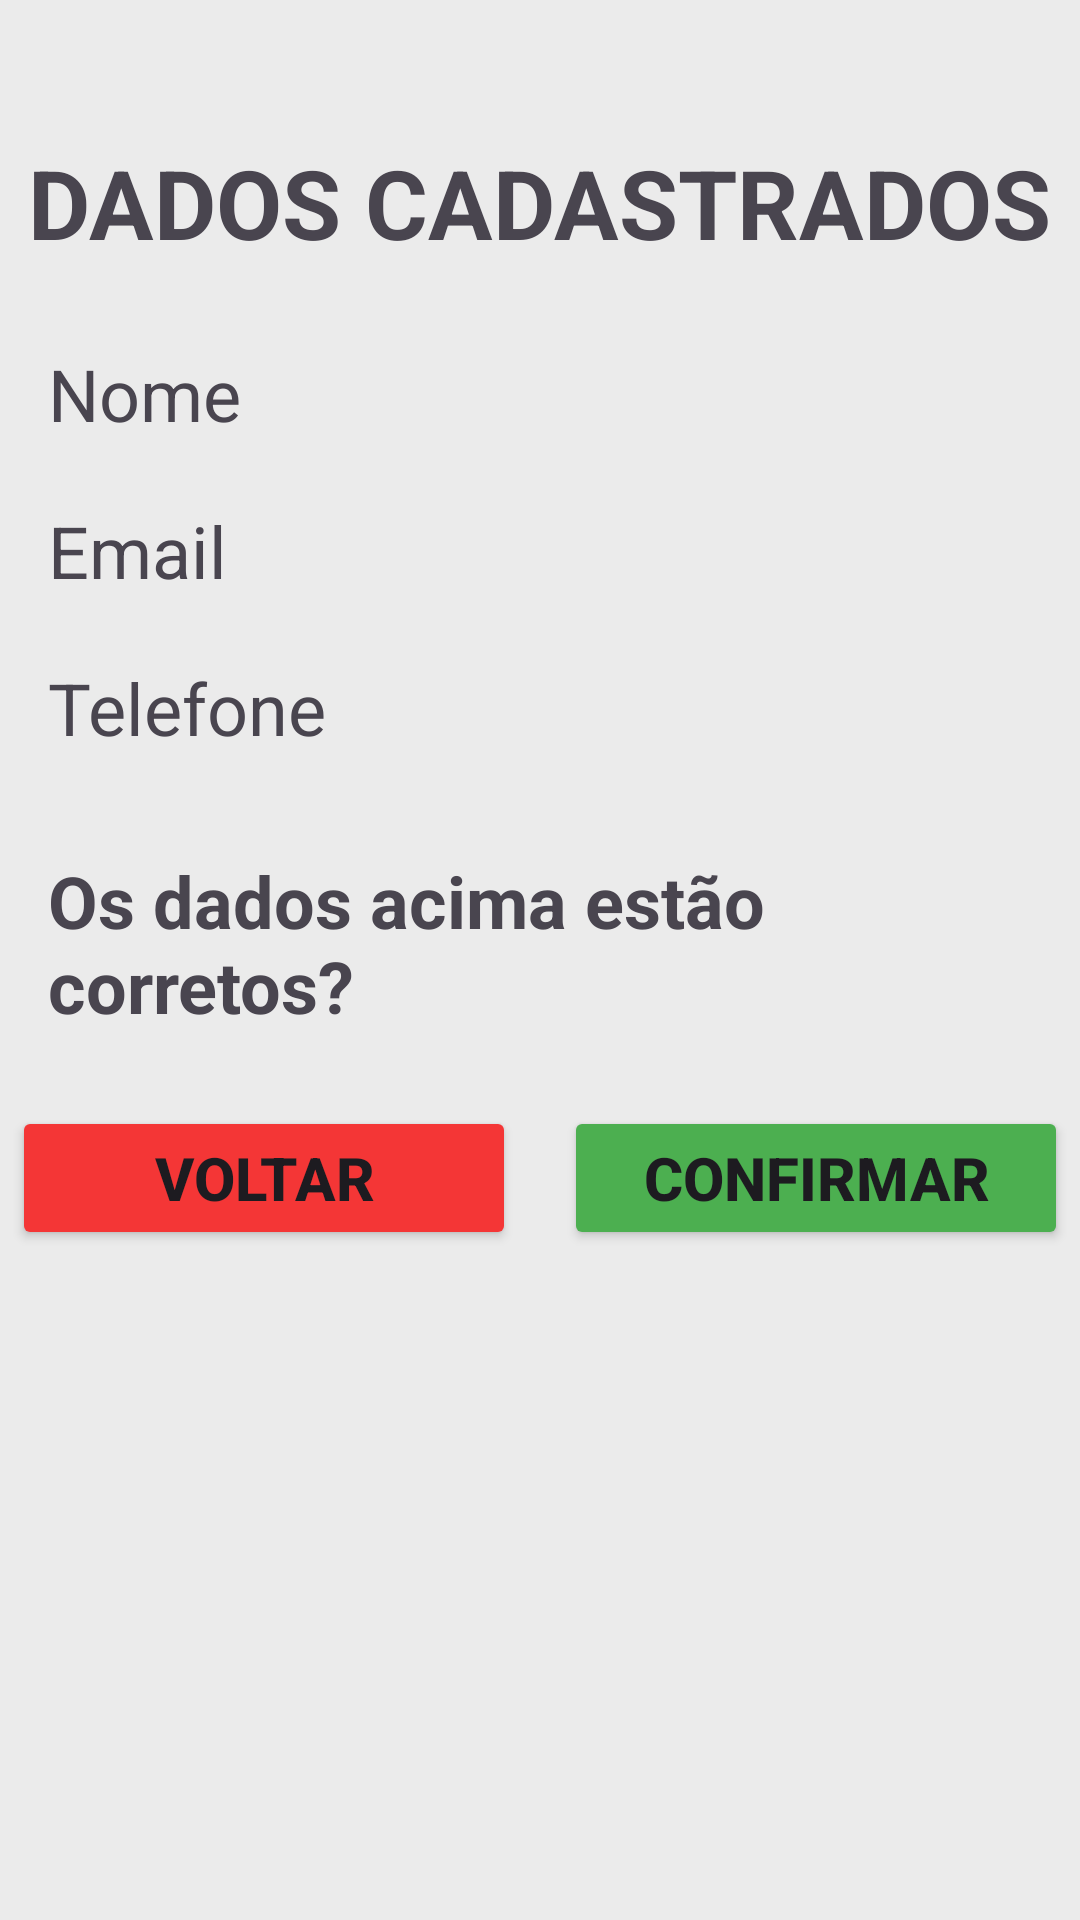

Write the Android layout XML for this screen, with the resource values it uses.
<!-- AndroidManifest.xml: application theme Theme.CadastroDePessoas -->
<!-- res/layout/activity_registration_form.xml -->
<?xml version="1.0" encoding="utf-8"?>
<RelativeLayout xmlns:android="http://schemas.android.com/apk/res/android"
    xmlns:tools="http://schemas.android.com/tools"
    xmlns:app="http://schemas.android.com/apk/res-auto"
    android:id="@+id/main"
    android:layout_width="match_parent"
    android:layout_height="match_parent"
    android:background="#EBEBEB"
    android:backgroundTintMode="screen"
    tools:context=".RegistrationFormActivity">

    <TextView
        android:id="@+id/dados"
        android:layout_width="wrap_content"
        android:layout_height="wrap_content"
        android:layout_centerHorizontal="true"
        android:layout_alignParentTop="true"
        android:layout_marginTop="46dp"
        android:text="DADOS CADASTRADOS"
        android:textSize="32sp"
        android:textStyle="bold"
        />
    <TextView
        android:id="@+id/text_name"
        android:layout_width="match_parent"
        android:layout_height="wrap_content"
        android:layout_centerHorizontal="true"
        android:layout_below="@id/dados"
        android:layout_marginLeft="16dp"
        android:layout_marginRight="16dp"
        android:layout_marginTop="26dp"
        android:text="Nome"
        android:textSize="24sp"/>

    <TextView
        android:id="@+id/text_email"
        android:layout_width="match_parent"
        android:layout_height="wrap_content"
        android:layout_below="@id/text_name"
        android:layout_centerHorizontal="true"
        android:layout_marginLeft="16dp"
        android:layout_marginRight="16dp"
        android:layout_marginTop="20dp"
        android:text="Email"
        android:textSize="24sp"/>

    <TextView
        android:id="@+id/text_phone"
        android:layout_width="match_parent"
        android:layout_height="wrap_content"
        android:layout_below="@id/text_email"
        android:layout_centerHorizontal="true"
        android:layout_marginLeft="16dp"
        android:layout_marginRight="16dp"
        android:layout_marginTop="20dp"
        android:text="Telefone"
        android:textSize="24sp"/>

    <TextView
        android:id="@+id/text"
        android:layout_width="match_parent"
        android:layout_height="wrap_content"
        android:layout_below="@id/text_phone"
        android:layout_centerHorizontal="true"
        android:layout_marginLeft="16dp"
        android:layout_marginRight="16dp"
        android:layout_marginTop="32dp"
        android:text="Os dados acima estão corretos?"
        android:textSize="24sp"
        android:textStyle="bold" />

    <LinearLayout
        android:layout_width="wrap_content"
        android:layout_height="wrap_content"
        android:layout_below="@id/text"
        android:layout_centerHorizontal="true"
        android:layout_marginTop="24dp"
        >
        <Button
            android:id="@+id/btn_back"
            android:layout_width="168dp"
            android:layout_height="wrap_content"
            android:layout_below="@id/text"
            android:layout_alignParentStart="true"
            android:text="VOLTAR"
            android:textSize="20sp"
            android:textStyle="bold"
            app:cornerRadius="5dp"
            android:backgroundTint="@color/red"/>

        <Button
            android:id="@+id/btn_confirm"
            android:layout_width="168dp"
            android:layout_height="wrap_content"
            android:layout_below="@id/text"
            android:layout_toEndOf="@id/btn_back"
            android:layout_marginStart="16dp"
            android:text="CONFIRMAR"
            android:textSize="20sp"
            android:textStyle="bold"
            app:cornerRadius="5dp"
            android:backgroundTint="@color/green"/>
    </LinearLayout>

</RelativeLayout>
<!-- resources referenced by this layout -->
<resources>
  <color name="green">#4CAF50</color>
  <color name="red">#F43636</color>
  <style name="Theme.CadastroDePessoas" parent="Base.Theme.CadastroDePessoas" />
  <style name="Base.Theme.CadastroDePessoas" parent="Theme.Material3.DayNight.NoActionBar">
          
          <item name="colorPrimary">@color/primaria</item>
          <item name="colorPrimaryVariant">@color/primaria_variacao</item>
          <item name="colorOnPrimary">@color/white</item>
  
          
          <item name="android:statusBarColor">@color/primaria_variacao</item>
          
          <item name="android:windowBackground">@color/fundo</item>
      </style>
  <color name="primaria">#190564</color>
  <color name="primaria_variacao">#FACD54</color>
  <color name="white">#FFFFFFFF</color>
  <color name="fundo">#FF5200</color>
</resources>
